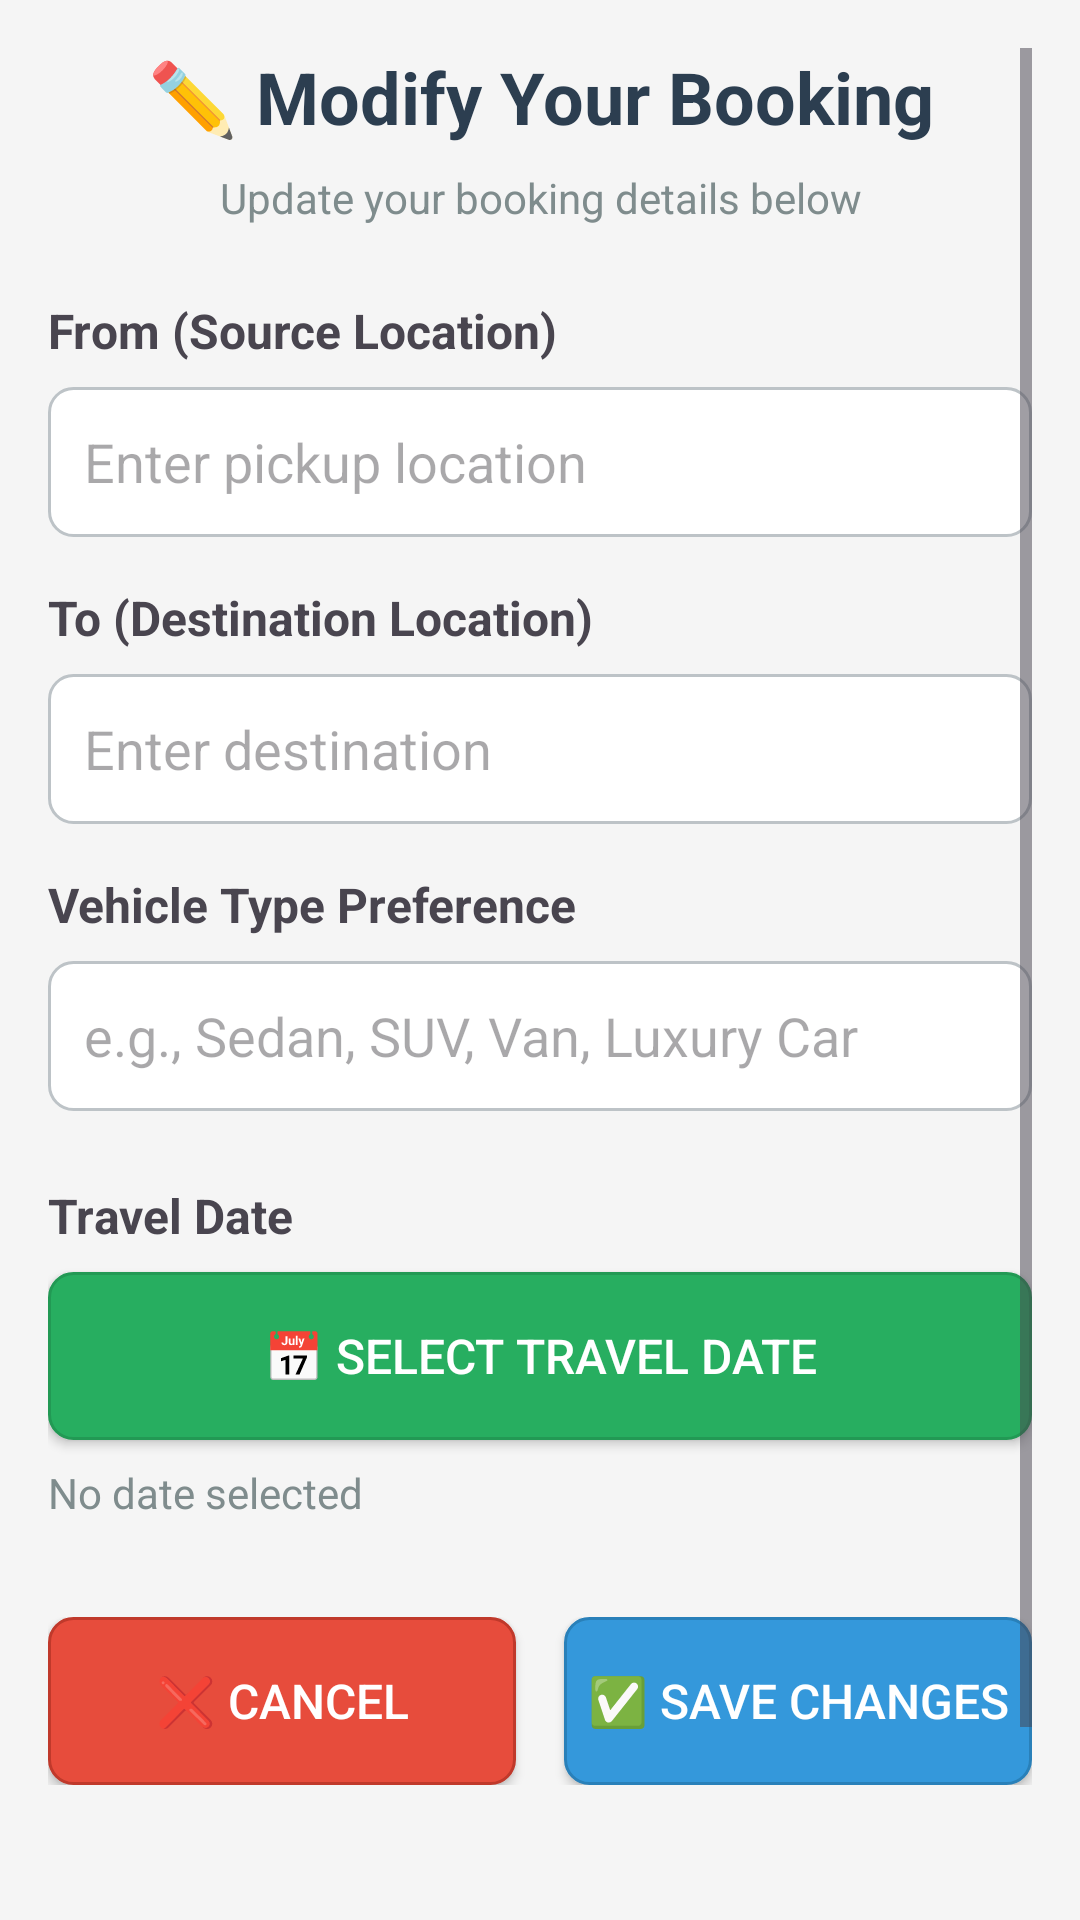

Reconstruct the res/layout file that produces this screen, plus the resources it refers to.
<!-- AndroidManifest.xml: application theme Theme.VehicleBooking -->
<!-- res/layout/activity_modify_booking.xml -->
<?xml version="1.0" encoding="utf-8"?>
<ScrollView xmlns:android="http://schemas.android.com/apk/res/android"
    android:layout_width="match_parent"
    android:layout_height="match_parent"
    android:padding="16dp"
    android:background="#f5f5f5">

    <LinearLayout
        android:layout_width="match_parent"
        android:layout_height="wrap_content"
        android:orientation="vertical">

        
        <TextView
            android:layout_width="wrap_content"
            android:layout_height="wrap_content"
            android:text="✏️ Modify Your Booking"
            android:textSize="24sp"
            android:textStyle="bold"
            android:layout_marginBottom="8dp"
            android:textColor="#2c3e50"
            android:gravity="center"
            android:layout_gravity="center" />

        <TextView
            android:layout_width="match_parent"
            android:layout_height="wrap_content"
            android:text="Update your booking details below"
            android:textSize="14sp"
            android:textColor="#7f8c8d"
            android:gravity="center"
            android:layout_marginBottom="24dp" />

        
        <TextView
            android:layout_width="wrap_content"
            android:layout_height="wrap_content"
            android:text="From (Source Location)"
            android:textSize="16sp"
            android:textStyle="bold"
            android:layout_marginBottom="8dp" />

        <EditText
            android:id="@+id/et_source"
            android:layout_width="match_parent"
            android:layout_height="50dp"
            android:background="@drawable/rounded_edittext"
            android:padding="12dp"
            android:hint="Enter pickup location"
            android:inputType="text"
            android:maxLines="1"
            android:layout_marginBottom="16dp" />

        
        <TextView
            android:layout_width="wrap_content"
            android:layout_height="wrap_content"
            android:text="To (Destination Location)"
            android:textSize="16sp"
            android:textStyle="bold"
            android:layout_marginBottom="8dp" />

        <EditText
            android:id="@+id/et_destination"
            android:layout_width="match_parent"
            android:layout_height="50dp"
            android:background="@drawable/rounded_edittext"
            android:padding="12dp"
            android:hint="Enter destination"
            android:inputType="text"
            android:maxLines="1"
            android:layout_marginBottom="16dp" />

        
        <TextView
            android:layout_width="wrap_content"
            android:layout_height="wrap_content"
            android:text="Vehicle Type Preference"
            android:textSize="16sp"
            android:textStyle="bold"
            android:layout_marginBottom="8dp" />

        <EditText
            android:id="@+id/et_vehicle_type"
            android:layout_width="match_parent"
            android:layout_height="50dp"
            android:background="@drawable/rounded_edittext"
            android:padding="12dp"
            android:hint="e.g., Sedan, SUV, Van, Luxury Car"
            android:inputType="text"
            android:maxLines="1"
            android:layout_marginBottom="16dp" />

        
        <TextView
            android:layout_width="wrap_content"
            android:layout_height="wrap_content"
            android:text="Travel Date"
            android:textSize="16sp"
            android:textStyle="bold"
            android:layout_marginTop="8dp"
            android:layout_marginBottom="8dp" />

        <Button
            android:id="@+id/btn_select_date"
            android:layout_width="match_parent"
            android:layout_height="56dp"
            android:text="📅 Select Travel Date"
            android:textSize="16sp"
            android:background="@drawable/rounded_button_secondary"
            android:textColor="#ffffff"
            android:layout_marginBottom="8dp" />

        <TextView
            android:id="@+id/tv_selected_date"
            android:layout_width="wrap_content"
            android:layout_height="wrap_content"
            android:text="No date selected"
            android:textSize="14sp"
            android:layout_marginBottom="32dp"
            android:textColor="#7f8c8d" />

        
        <LinearLayout
            android:layout_width="match_parent"
            android:layout_height="wrap_content"
            android:orientation="horizontal"
            android:layout_marginBottom="16dp">

            <Button
                android:id="@+id/btn_cancel"
                android:layout_width="0dp"
                android:layout_height="56dp"
                android:layout_weight="1"
                android:text="❌ Cancel"
                android:textSize="16sp"
                android:background="@drawable/rounded_button_danger"
                android:textColor="#ffffff"
                android:layout_marginEnd="8dp" />

            <Button
                android:id="@+id/btn_save_changes"
                android:layout_width="0dp"
                android:layout_height="56dp"
                android:layout_weight="1"
                android:text="✅ Save Changes"
                android:textSize="16sp"
                android:background="@drawable/rounded_button"
                android:textColor="#ffffff"
                android:layout_marginStart="8dp" />

        </LinearLayout>

        
        <TextView
            android:layout_width="match_parent"
            android:layout_height="wrap_content"
            android:text="ℹ️ Note: You can only modify bookings that are Pending or Confirmed. Changes will be reflected immediately and you'll receive an updated confirmation."
            android:textSize="12sp"
            android:textColor="#7f8c8d"
            android:background="#fff3cd"
            android:padding="12dp"
            android:layout_marginTop="16dp" />

    </LinearLayout>

</ScrollView>
<!-- resources referenced by this layout -->
<resources>
  <!-- drawable rounded_button (drawable) -->
  <?xml version="1.0" encoding="utf-8"?>
  <shape xmlns:android="http://schemas.android.com/apk/res/android"
      android:shape="rectangle">
      <solid android:color="#3498db" />
      <corners android:radius="8dp" />
      <stroke
          android:width="1dp"
          android:color="#2980b9" />
  </shape>
  <!-- drawable rounded_button_danger (drawable) -->
  <?xml version="1.0" encoding="utf-8"?>
  <shape xmlns:android="http://schemas.android.com/apk/res/android"
      android:shape="rectangle">
      <solid android:color="#e74c3c" />
      <corners android:radius="8dp" />
      <stroke
          android:width="1dp"
          android:color="#c0392b" />
  </shape>
  <!-- drawable rounded_button_secondary (drawable) -->
  <?xml version="1.0" encoding="utf-8"?>
  <shape xmlns:android="http://schemas.android.com/apk/res/android"
      android:shape="rectangle">
      <solid android:color="#27ae60" />
      <corners android:radius="8dp" />
      <stroke
          android:width="1dp"
          android:color="#229954" />
  </shape>
  <!-- drawable rounded_edittext (drawable) -->
  <?xml version="1.0" encoding="utf-8"?>
  <shape xmlns:android="http://schemas.android.com/apk/res/android"
      android:shape="rectangle">
      <solid android:color="#ffffff" />
      <corners android:radius="8dp" />
      <stroke
          android:width="1dp"
          android:color="#bdc3c7" />
  </shape>
  <color name="md_theme_light_primary">#006C4C</color>
  <color name="md_theme_light_onPrimary">#FFFFFF</color>
  <color name="md_theme_light_primaryContainer">#89F8C7</color>
  <color name="md_theme_light_onPrimaryContainer">#002115</color>
  <color name="md_theme_light_secondary">#4D6357</color>
  <color name="md_theme_light_onSecondary">#FFFFFF</color>
  <color name="md_theme_light_secondaryContainer">#CFE9D9</color>
  <color name="md_theme_light_onSecondaryContainer">#0A1F16</color>
  <color name="md_theme_light_tertiary">#3D6373</color>
  <color name="md_theme_light_onTertiary">#FFFFFF</color>
  <color name="md_theme_light_tertiaryContainer">#C1E8FB</color>
  <color name="md_theme_light_onTertiaryContainer">#001F29</color>
  <color name="md_theme_light_error">#BA1A1A</color>
  <color name="md_theme_light_onError">#FFFFFF</color>
  <color name="md_theme_light_errorContainer">#FFDAD6</color>
  <color name="md_theme_light_onErrorContainer">#410002</color>
  <color name="md_theme_light_background">#FBFDF8</color>
  <color name="md_theme_light_onBackground">#191C1A</color>
  <color name="md_theme_light_surface">#FBFDF8</color>
  <color name="md_theme_light_onSurface">#191C1A</color>
  <color name="md_theme_light_surfaceVariant">#DBE5DD</color>
  <color name="md_theme_light_onSurfaceVariant">#404943</color>
  <color name="md_theme_light_outline">#707973</color>
  <color name="md_theme_light_outlineVariant">#BFC9C2</color>
</resources>
